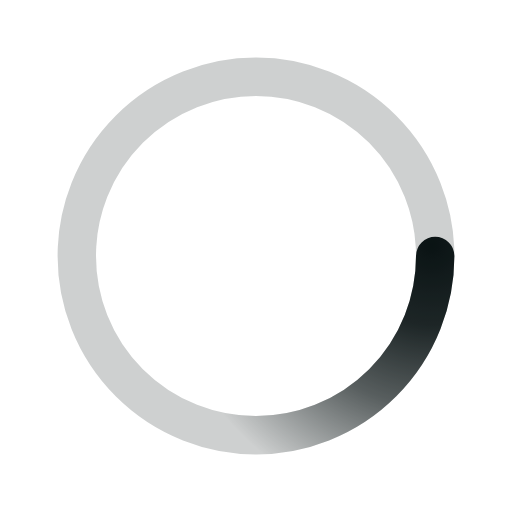
t = 0.00 s
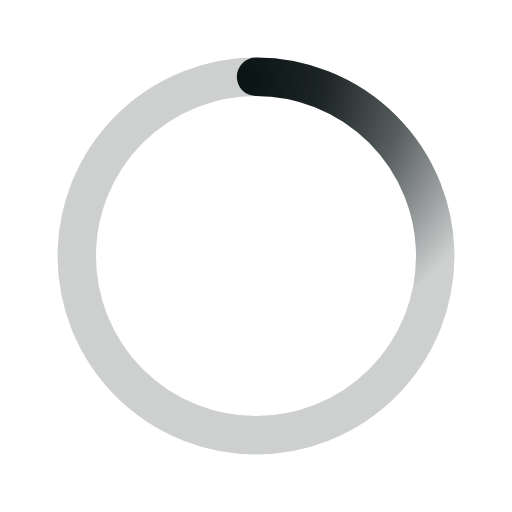
t = 0.50 s
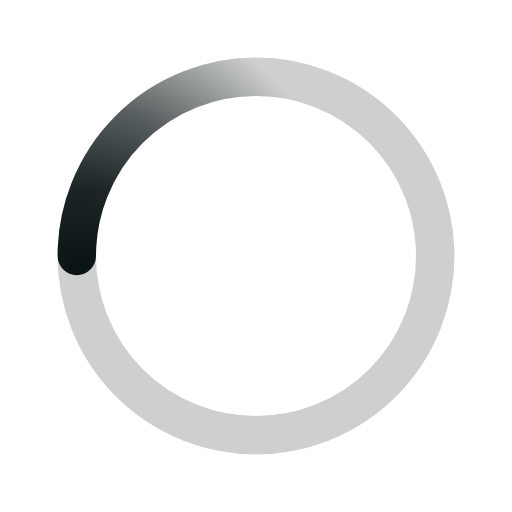
t = 1.00 s
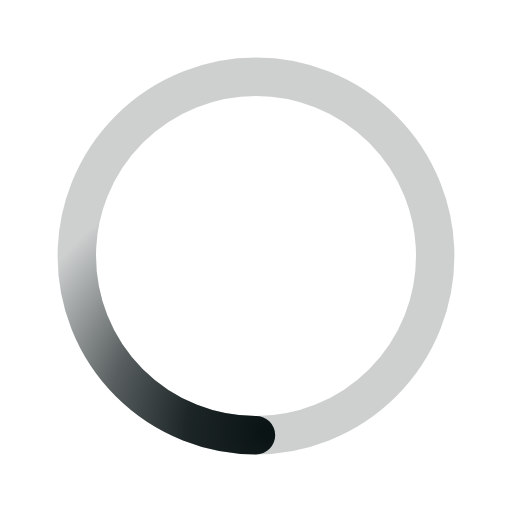
t = 1.50 s

The animated SVG that drew these frames (rendered in a browser with its animation timeline set to each time). Animation: 1 SMIL element (animateTransform=1); one cycle of 2.00 s, repeats indefinitely.

﻿<svg xmlns='http://www.w3.org/2000/svg' viewBox='0 0 200 200'><radialGradient id='a12' cx='.66' fx='.66' cy='.3125' fy='.3125' gradientTransform='scale(1.5)'><stop offset='0' stop-color='#0A1314'></stop><stop offset='.3' stop-color='#0A1314' stop-opacity='.9'></stop><stop offset='.6' stop-color='#0A1314' stop-opacity='.6'></stop><stop offset='.8' stop-color='#0A1314' stop-opacity='.3'></stop><stop offset='1' stop-color='#0A1314' stop-opacity='0'></stop></radialGradient><circle transform-origin='center' fill='none' stroke='url(#a12)' stroke-width='15' stroke-linecap='round' stroke-dasharray='200 1000' stroke-dashoffset='0' cx='100' cy='100' r='70'><animateTransform type='rotate' attributeName='transform' calcMode='spline' dur='2' values='360;0' keyTimes='0;1' keySplines='0 0 1 1' repeatCount='indefinite'></animateTransform></circle><circle transform-origin='center' fill='none' opacity='.2' stroke='#0A1314' stroke-width='15' stroke-linecap='round' cx='100' cy='100' r='70'></circle></svg>